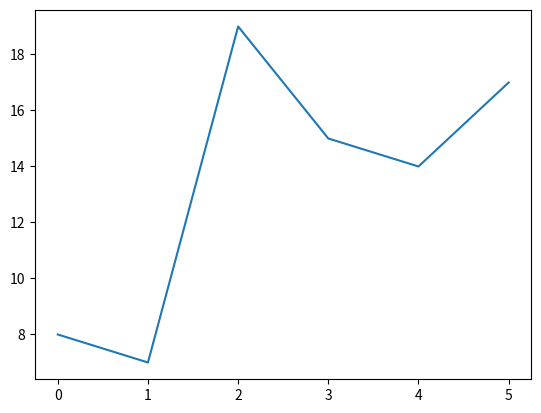

Write the Python code that produced this figure.
import matplotlib.pyplot as plt
import random as rand

def plotList(coordList):
    plt.plot(coordList)
    plt.show()

def createList(inclusiveA, exclusiveB, totalValues = 5, workingList = None):
    if workingList != None:
        if len(workingList) < totalValues:
            workingList.append(rand.randint(inclusiveA, exclusiveB))    
            createList(inclusiveA, exclusiveB, totalValues, workingList)
    else:
        # Test comment
        workingList = []
        workingList.append(rand.randint(inclusiveA, exclusiveB))
        createList(inclusiveA, exclusiveB, totalValues, workingList)
    return workingList

def main():
    myList = createList(inclusiveA= 4, exclusiveB = 20, totalValues= 6)
    print(myList)
    plotList(myList)

if __name__ == "__main__":
    main()